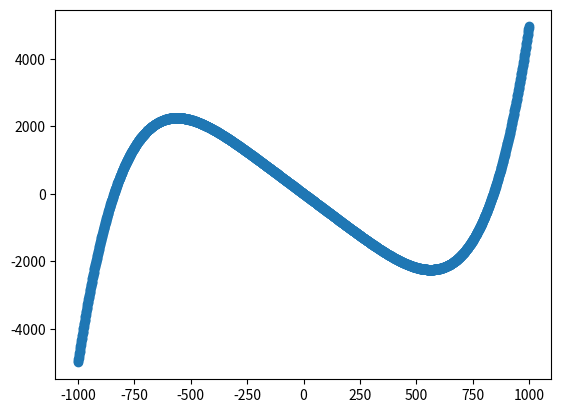

Python code for this plot:
import math
import numpy as np
import matplotlib.pyplot as plt
import sys
np.set_printoptions(threshold=sys.maxsize)

x = np.arange(0.0, 2000) - 1000

a = 0.00000000001
b = 0
c = 0
d = 0
e = -5
f = 0
y = a * np.power(x, 5) +( e *x)
plt.scatter(x,y)
plt.show()
